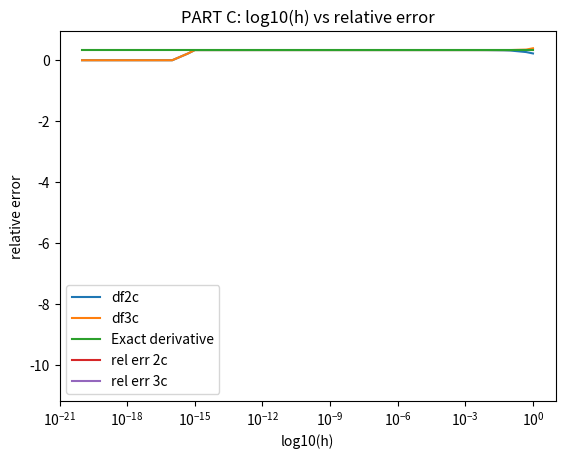

Generate this figure with matplotlib:
import numpy as np
import matplotlib.pyplot as plt

#defining the two types of derivative
#2point derivative
def dF2c(f,x,h):
    return (f(x+h)-f(x))/h

#3point derivative
def dF3c(f,x,h):
    return (f(x+h)-f(x-h))/(2*h)


#this part will generate different values of h
h_list=[1]

for i in range(0,40,2):
    h_list.append(h_list[i]/2)
    h_list.append(h_list[i]/10)

h_array=np.array(h_list)

x=np.sqrt(2) #taking the derivative at perticular x vlue

#part b


#this part will show the value of derivative with different values of h
print('PART B: h vs single precision defivative and double precision derivative respectively:')
print("h                 dF2c         dF3c")
x=2**0.5
dF2c_list=[]
dF3c_list=[]
for h in h_list:
    print('{:.4e}       {:.4f}      {:.4f}'.format(h,dF2c(np.arctan,x,h),dF3c(np.arctan,x,h)))
    dF2c_list.append(dF2c(np.arctan,x,h))
    dF3c_list.append(dF3c(np.arctan,x,h))

print('\n\n\n\n')

#part c
#error calculation
f2c_array=np.array(dF2c_list)
f3c_array=np.array(dF3c_list)

list_1_3=np.ones(len(f2c_array))/3

rel_err_2c= abs((f2c_array - list_1_3)*3)
rel_err_3c= abs((f3c_array - list_1_3)*3)

print('PART C: h vs error of two method respectively')
for i in range(len(h_list)):
    print('{:.4e}       {:.4f}      {:.4f}'.format(np.log10(h_list[i]),np.log10(rel_err_2c[i]),np.log10(rel_err_3c[i])))


#plottings
#part b
#plotting the the derivative of different method with exact value (x axis in log scale)
plt.title('PART B: The value of derivative with different h')
plt.plot(h_array,dF2c_list,label='df2c')
plt.plot(h_array,dF3c_list,label='df3c')
plt.plot(h_array,list_1_3,label='Exact derivative')
plt.ylabel('Derivative')
plt.xlabel('h')
plt.xscale('log')
plt.legend()
plt.grid()
plt.show()

#part c
plt.title('PART C: log10(h) vs relative error')
plt.plot(np.log10(h_array),np.log10(rel_err_2c),label="rel err 2c")
plt.plot(np.log10(h_array),np.log10(rel_err_3c),label="rel err 3c")
plt.xlabel('log10(h)')
plt.ylabel('relative error')
plt.legend()
plt.grid()
plt.show()

